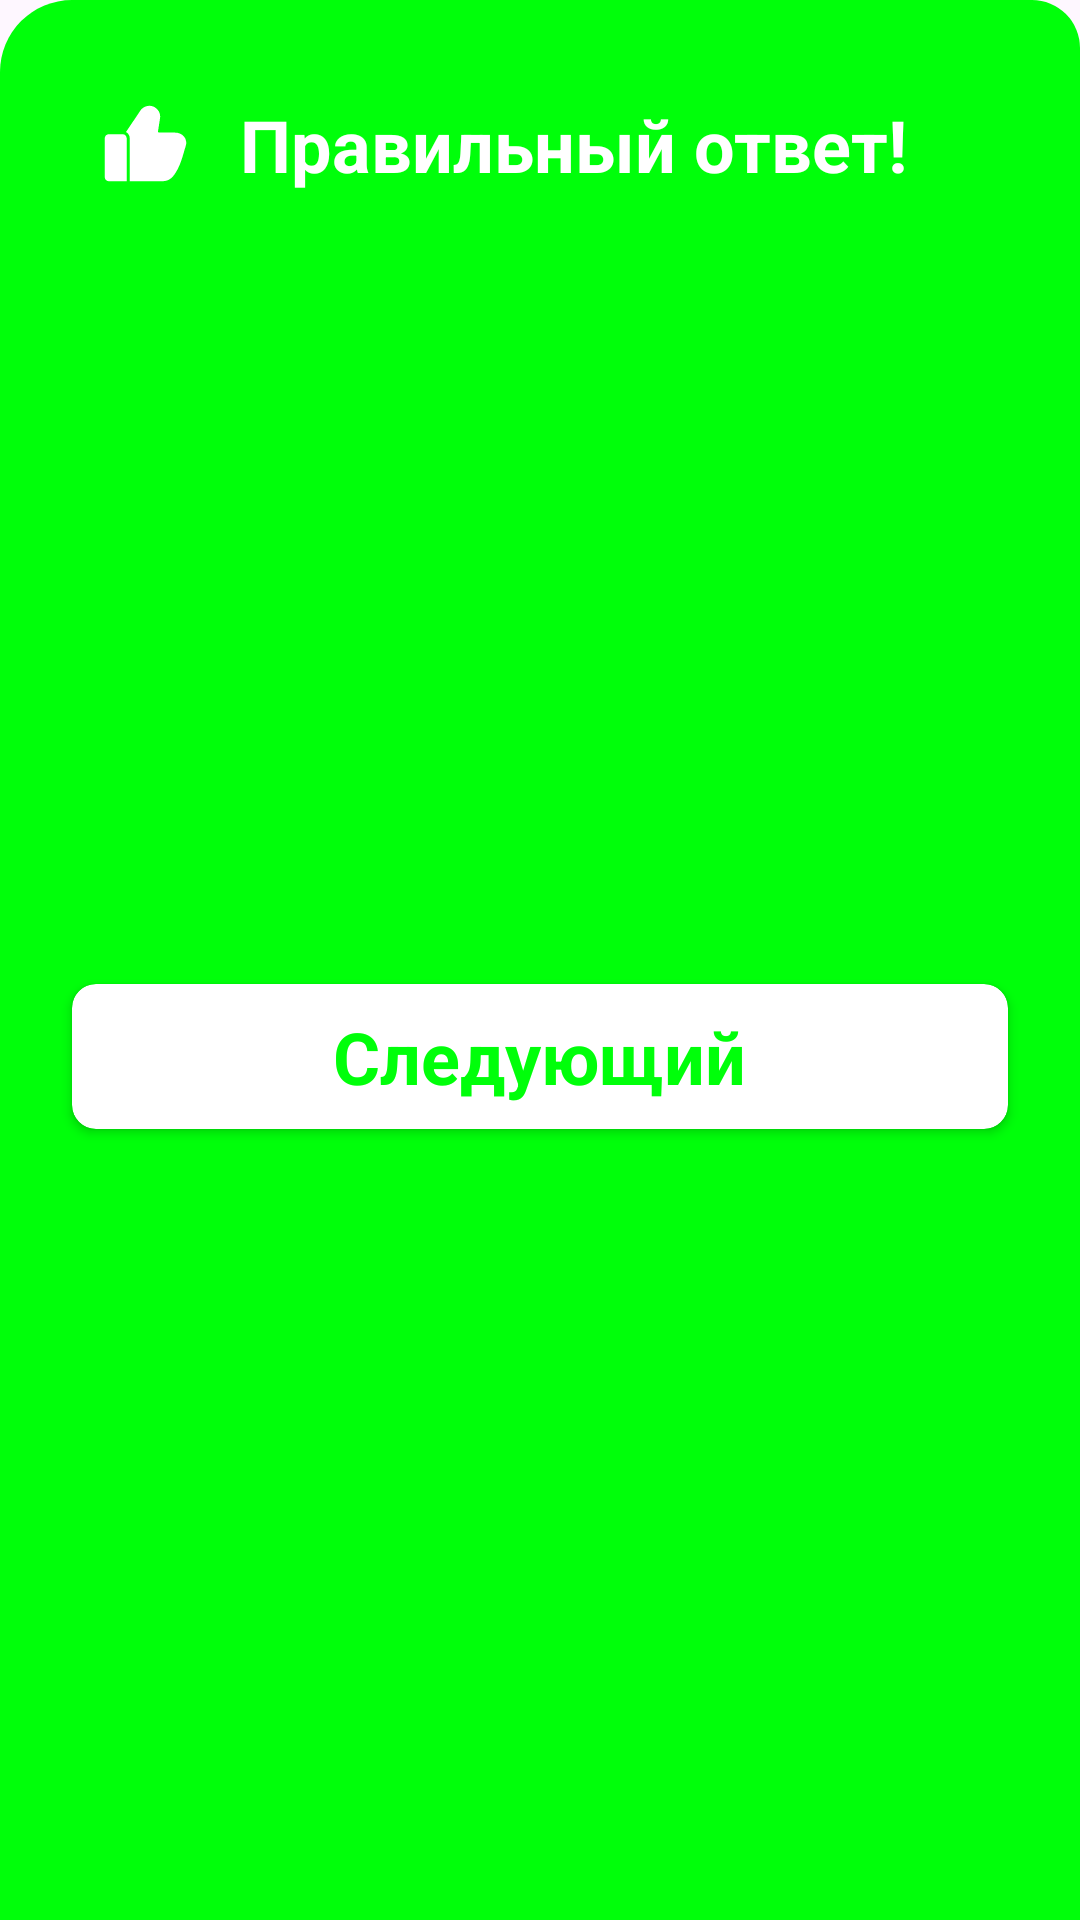

Layout XML and referenced resources for this Android screen:
<!-- AndroidManifest.xml: application theme Theme.Question -->
<!-- res/layout/dialog_answer.xml -->
<?xml version="1.0" encoding="utf-8"?>
<androidx.constraintlayout.widget.ConstraintLayout xmlns:android="http://schemas.android.com/apk/res/android"
    android:layout_width="match_parent"
    xmlns:app="http://schemas.android.com/apk/res-auto"
    android:background="@drawable/bg_dialog"

    android:layout_height="wrap_content">
    <ImageView
        android:id="@+id/like"
        app:layout_constraintLeft_toLeftOf="parent"
        app:layout_constraintTop_toTopOf="parent"
        android:layout_margin="32dp"
        android:background="@drawable/like"
        android:layout_width="32dp"
        android:layout_height="32dp"
        android:backgroundTint="@color/white" />
    <TextView
        app:layout_constraintTop_toTopOf="@id/like"
        app:layout_constraintBottom_toBottomOf="@id/like"
        app:layout_constraintLeft_toRightOf="@id/like"
        android:layout_marginStart="16dp"
        android:textSize="24dp"
        android:layout_width="wrap_content"
        android:layout_height="wrap_content"
        android:text="Правильный ответ!"
        android:textColor="@color/white"
        android:textStyle="bold"/>
    <androidx.cardview.widget.CardView
        app:cardBackgroundColor="@color/white"
        android:id="@+id/next"
        app:cardCornerRadius="8dp"
        app:layout_constraintTop_toBottomOf="@id/like"
        app:layout_constraintBottom_toBottomOf="parent"
        app:layout_constraintLeft_toLeftOf="parent"
        app:layout_constraintRight_toRightOf="parent"
        android:layout_margin="24dp"
        android:layout_width="match_parent"
        android:layout_height="wrap_content">
        <TextView
            android:layout_width="wrap_content"
            android:layout_height="wrap_content"
            android:text="Следующий"
            android:layout_margin="8dp"
            android:layout_gravity="center"
            android:textSize="24dp"
            android:textStyle="bold"
            android:textColor="#00FF0A"/>
    </androidx.cardview.widget.CardView>
</androidx.constraintlayout.widget.ConstraintLayout>
<!-- resources referenced by this layout -->
<resources>
  <color name="white">#FFFFFFFF</color>
  <!-- drawable bg_dialog (drawable) -->
  <?xml version="1.0" encoding="utf-8"?>
  <shape xmlns:android="http://schemas.android.com/apk/res/android">
      <corners android:topRightRadius="16dp"
          android:topLeftRadius="24dp"/>
      <solid android:color="#00FF0A"/>
  </shape>
  <!-- drawable like (drawable) -->
  <vector xmlns:android="http://schemas.android.com/apk/res/android"
      android:width="800dp"
      android:height="800dp"
      android:viewportWidth="24"
      android:viewportHeight="24">
    <path
        android:pathData="M15.998,5.639C16.27,4.349 15.433,3.01 14.21,2.595C13.617,2.376 12.989,2.425 12.466,2.605C11.945,2.784 11.446,3.121 11.137,3.584L11.136,3.586L7.495,9.003C8.051,9.296 8.43,9.88 8.43,10.552V21.302H6.91V21.302H16.68C18.294,21.302 19.203,20.298 19.894,19.202C20.652,18.001 21.145,16.721 21.512,15.581C21.681,15.055 21.825,14.55 21.955,14.098L21.986,13.988C22.126,13.501 22.246,13.09 22.366,12.755C22.698,11.829 22.593,10.907 22.067,10.207C21.548,9.517 20.701,9.152 19.76,9.152H15.76C15.67,9.152 15.602,9.115 15.56,9.068C15.524,9.027 15.483,8.951 15.502,8.812L15.998,5.639Z"
        android:fillColor="#000000"
        android:fillType="evenOdd"/>
    <path
        android:pathData="M2.18,10.62C2.18,10.03 2.628,9.552 3.18,9.552H6.68C7.232,9.552 7.68,10.03 7.68,10.62V21.302H3.18C2.628,21.302 2.18,20.823 2.18,20.234V10.62Z"
        android:fillColor="#000000"/>
  </vector>
  <style name="Theme.Question" parent="Base.Theme.Question" />
  <style name="Base.Theme.Question" parent="Theme.Material3.DayNight.NoActionBar">
          
          
      </style>
</resources>
